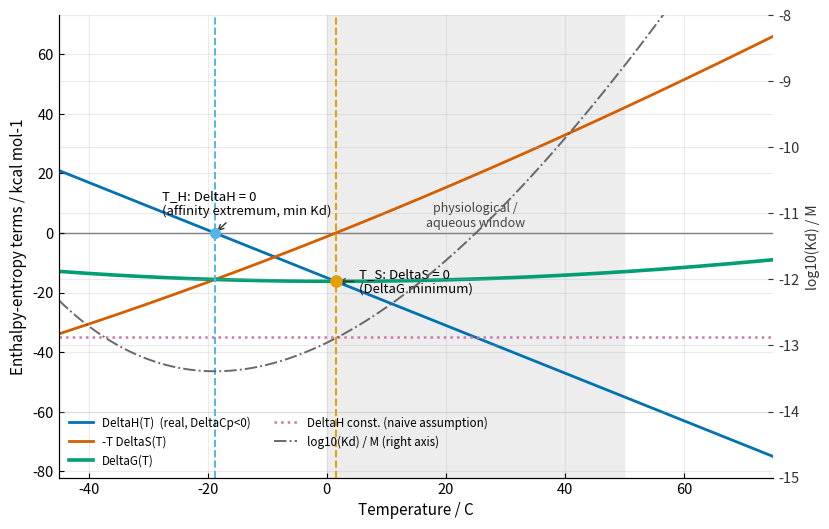
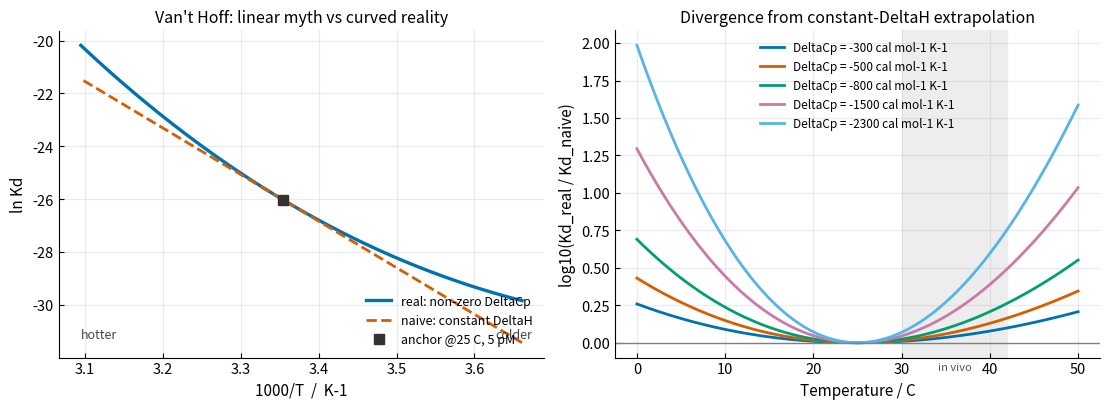
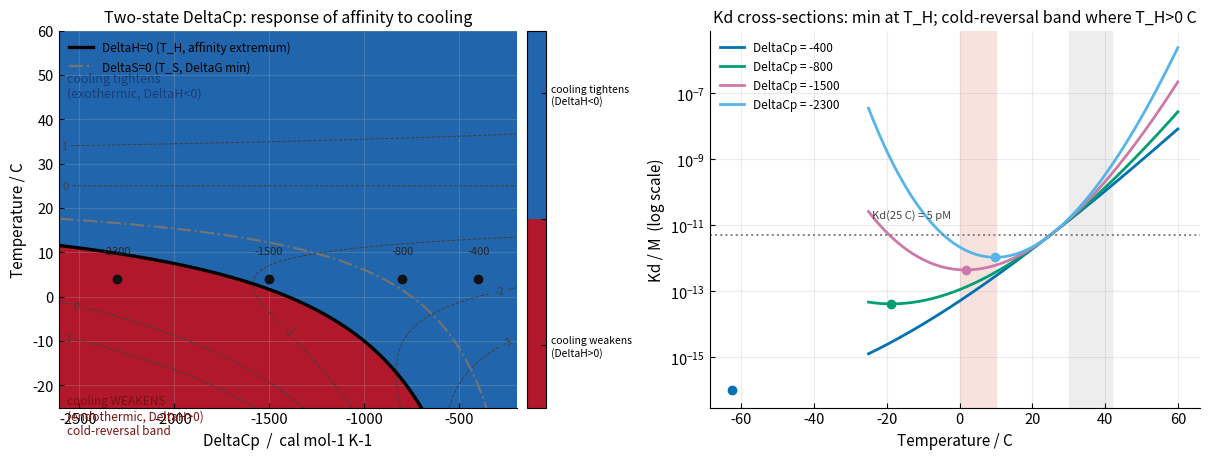
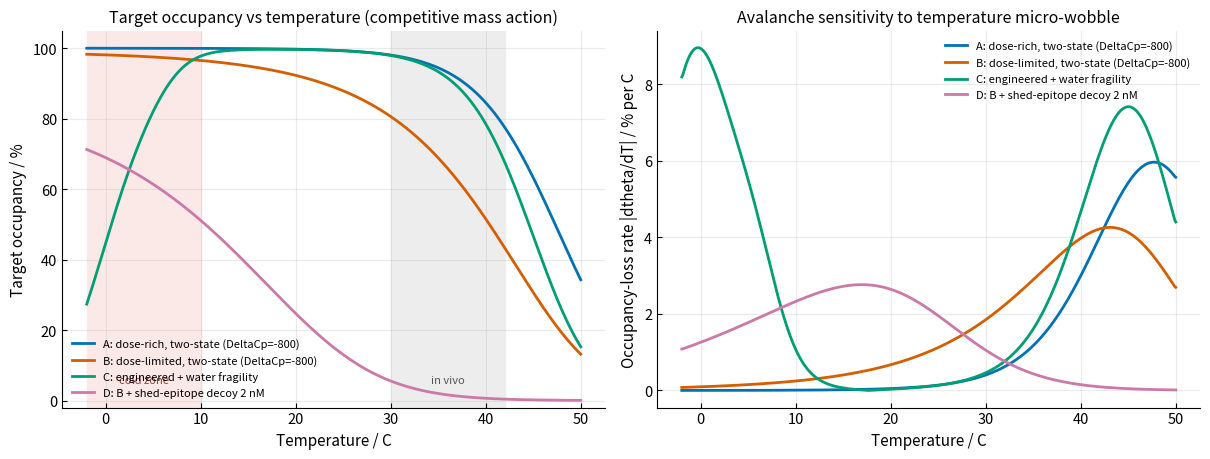
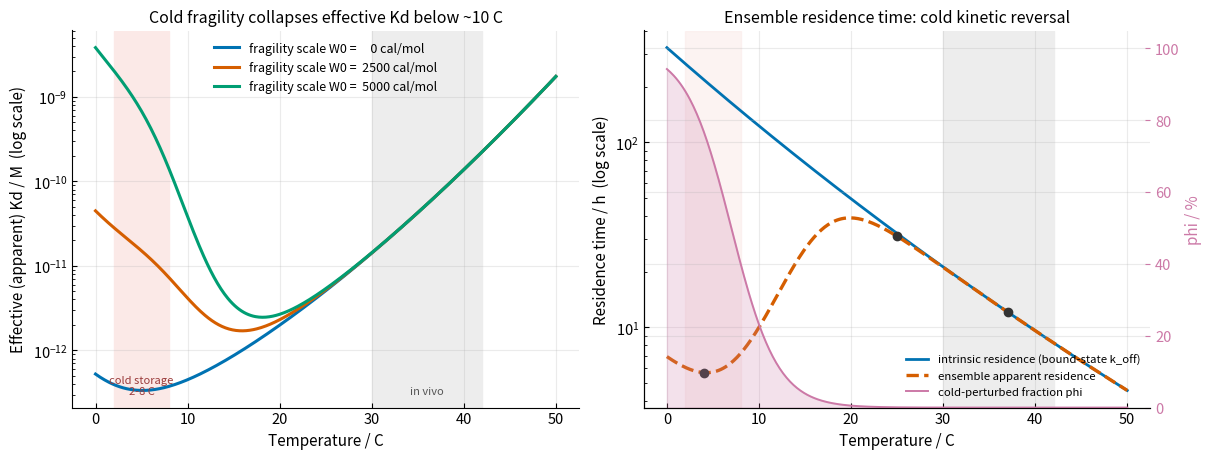

The script that saved these images, in order:
# -*- coding: utf-8 -*-
"""
antibody_dcp_thermodynamics_sim.py
===================================
Antibody-engineering "heat-capacity jump" (DeltaCp != 0) blind spot and
interfacial structured-water dynamical fragility: full-temperature simulation.

mAb-01 claim under attack
  Kd(25 C) = 5 pM  =>  DeltaG(25 C) = R*T*ln(Kd) ~ -15.4 kcal/mol
  DeltaH(25 C) = -35 kcal/mol  (strongly exothermic)
  "Van't Hoff: cooling only strengthens binding; an ultra-low Kd proves it can
   never be displaced in vivo."

Model layers
  L1  two-state binding with NON-ZERO, window-constant DeltaCp:
        DeltaH(T)=DeltaH0 + DeltaCp*(T - T0)
        DeltaS(T)=DeltaS0 + DeltaCp*ln(T / T0)
      exact differential  d(ln Kd)/dT = -DeltaH/(R T^2)
        => affinity extremum (min Kd) at T_H where DeltaH = 0
        => stability extremum (min DeltaG) at T_S where DeltaS = 0
  L2  naive constant-DeltaH Van't Hoff extrapolation vs L1 truth (deviation,
      expressed in log10 of the Kd ratio; grows with |DeltaCp| and |T - T0|).
  L3  effective cold penalty on top of L1:
        (a) local CDR/epitope cold-fold gate   -> f_active(T)
        (b) interfacial structured-water "fragility" term -> exp(Gw(T)/RT)
      together they turn the 2-8 C cold-storage zone into an effective-Kd
      reversal band ("cold inactivation latency region").
  L4  competitive target occupancy by mass action, incl. soluble decoy sinks.
  L5  residence-time model: intrinsic Arrhenius k_off vs ensemble apparent
      k_off once a cold-perturbed, fast-dissociating subpopulation appears.

Outputs (PNG @150 dpi, written to the working directory)
  fig1_thermo_decomposition.png   DeltaG / DeltaH / -T DeltaS vs T (T_H, T_S)
  fig2_vantoff_deviation.png      ln Kd vs 1/T real vs linear + Delta log10 Kd
  fig3_affinity_phase.png         affinity-response/reversal phase diagram
  fig4_occupancy_avalanche.png    target occupancy vs T + avalanche sensitivity
  fig5_water_koff.png             effective-Kd cold reversal + residence time
  sim_summary.txt                 machine-readable numeric digest

Run:   python antibody_dcp_thermodynamics_sim.py
No external dependencies beyond numpy / scipy / matplotlib.
"""

import numpy as np
import matplotlib
matplotlib.use("Agg")
import matplotlib.pyplot as plt
from matplotlib.colors import ListedColormap, BoundaryNorm

# ------------------------------------------------------------------ constants
R    = 1.987        # cal/(mol*K)
C2K  = 273.15
T0   = 298.15       # 25 C

Kd_ref = 5.0e-12           # M   (mAb-01 headline number)
dH_ref = -35000.0          # cal/mol
dG_ref = R*T0*np.log(Kd_ref)
dS_ref = (dH_ref - dG_ref)/T0        # ~ -65.7 cal/(mol*K)

CANON   = -800.0           # canonical DeltaCp (cal/(mol*K))
DC_LIST = [-300.0, -500.0, -800.0, -1500.0, -2300.0]
PAL = ["#0072B2", "#D55E00", "#009E73", "#CC79A7", "#56B4E9", "#E69F00", "#111111"]

plt.rcParams.update({
    "font.size": 10.5, "axes.titlesize": 11.5, "axes.labelsize": 11,
    "xtick.direction": "in", "ytick.direction": "in",
    "axes.spines.top": False, "axes.spines.right": False,
    "figure.dpi": 150, "savefig.dpi": 150, "savefig.bbox": "tight",
    "legend.frameon": False, "axes.grid": True, "grid.alpha": 0.25,
})

# --------------------------------------------------------------- L1 two-state
def dH_T(Tc, dCp=CANON):
    T = Tc + C2K
    return dH_ref + dCp*(T - T0)                       # cal/mol

def dS_T(Tc, dCp=CANON):
    T = Tc + C2K
    return dS_ref + dCp*np.log(T/T0)                   # cal/(mol*K)

def dG_T(Tc, dCp=CANON):
    T = Tc + C2K
    return dH_T(Tc, dCp) - T*dS_T(Tc, dCp)             # cal/mol

def Kd_2s(Tc, dCp=CANON):
    T = Tc + C2K
    return np.exp(dG_T(Tc, dCp)/(R*T))                 # M

def T_H_c(dCp=CANON):       # DeltaH = 0  -> affinity extremum (min Kd)
    return T0 - dH_ref/dCp - C2K

def T_S_c(dCp=CANON):       # DeltaS = 0  -> DeltaG minimum
    return T0*np.exp(-dS_ref/dCp) - C2K

def Kd_naive(Tc):           # L2: constant-DeltaH linear Van't Hoff
    T = Tc + C2K
    return Kd_ref*np.exp((dH_ref/R)*(1.0/T - 1.0/T0))

# ------------------------------------------------------------ L3 cold effects
# Local stability of the engineered hot-spot (active vs inactive conformer):
#   G_act(T) = A + B*(T-T0) + Ck*[(T-T0) - T*ln(T/T0)]   [cal/mol]
# anchors: active form stable by 2.5 kcal @25 C, neutral (f=0.5) @4 C,
#          stable by 3.0 kcal @37 C.
GA, GB, GCK = -2500.0, -69.1, -1383.4

def G_act(Tc):
    T = Tc + C2K
    return GA + GB*(T - T0) + GCK*((T - T0) - T*np.log(T/T0))

def f_active(Tc):
    T = Tc + C2K
    return 1.0/(1.0 + np.exp(np.clip(G_act(Tc), -3.0e4, 3.0e4)/(R*T)))

def Gw(Tc, amp, Tg=10.0, wg=3.0):     # water-fragility penalty (cal/mol)
    return amp/(1.0 + np.exp((Tc - Tg)/wg))

def Kd_eff(Tc, dCp=CANON, amp=0.0):   # effective (apparent) Kd, M
    T = Tc + C2K
    Kd = Kd_2s(Tc, dCp)
    if amp > 0:
        Kd = Kd*np.exp(Gw(Tc, amp)/(R*T))
    return Kd/f_active(Tc)

# ---------------------------------------------------------- L4 target binding
def theta_target(Tc, Kd_fn, Atot, Ttot, decoys=()):
    """Mass-action competitive occupancy of target.
    decoys: iterable of (concentration, Kd). Returns theta, [Ab], Kd1."""
    Kd1 = float(Kd_fn(Tc))
    def g(A):
        return A + Ttot*A/(A + Kd1) + sum(c*A/(A + Kd) for c, Kd in decoys) - Atot
    lo, hi = 0.0, Atot
    for _ in range(300):
        mid = 0.5*(lo + hi)
        if g(mid) > 0:
            hi = mid
        else:
            lo = mid
    A = 0.5*(lo + hi)
    return A/(A + Kd1), A, Kd1

# ---------------------------------------------------------- L5 kinetics
KB, HP = 1.380649e-23, 6.62607015e-34

def koff_intrinsic(Tc, Ea=15000.0, k37=2.3e-5):
    T = Tc + C2K
    return k37*np.exp((-Ea/R)*(1.0/T - 1.0/310.15))    # s^-1

def phi_cold(Tc, Tg=7.0, w=2.5):                       # cold-perturbed fraction
    return 1.0/(1.0 + np.exp((Tc - Tg)/w))

def koff_apparent(Tc, ratio=50.0, Ea=15000.0):
    kint = koff_intrinsic(Tc, Ea)
    ph = phi_cold(Tc)
    return ((1.0 - ph) + ph*ratio)*kint

# ------------------------------------------------------------ printed digest
def dCp_asa_band(Anp, Apol):
    """ASA correlation for DeltaCp of burial (Anp, Apol in Angstrom^2).
    Nonpolar burial lowers Cp by c_np in [0.32, 0.50] cal/(K A^2);
    polar burial adds c_pol in [0.05, 0.30] cal/(K A^2)."""
    lo = -0.50*Anp + 0.05*Apol
    hi = -0.32*Anp + 0.30*Apol
    return lo, hi

def summary():
    L = []
    ap = L.append
    ap("=== mAb-01 anchor @25C: Kd=%.2e M -> dG=%.3f kcal/mol; dH=%.3f; dS=%.2f cal/(mol*K) ==="
       % (Kd_ref, dG_ref/1000.0, dH_ref/1000.0, dS_ref))
    ap("")
    ap("L1 two-state non-zero DeltaCp:")
    for dCp in DC_LIST:
        ap("  dCp=%7.0f cal/(mol*K): T_H=%6.2f C  T_S=%6.2f C | Kd@0C=%.3e  Kd@4C=%.3e  "
           "Kd@25C=%.3e  Kd@37C=%.3e" % (dCp, T_H_c(dCp), T_S_c(dCp),
           Kd_2s(0, dCp), Kd_2s(4, dCp), Kd_2s(25, dCp), Kd_2s(37, dCp)))
    ap("")
    ap("L2 naive constant-dH Van't Hoff vs real (log10 Kd_real/Kd_naive):")
    for dCp in DC_LIST:
        for Tc in (0, 4, 25, 37):
            dv = np.log10(Kd_2s(Tc, dCp)/Kd_naive(Tc))
            ap("  dCp=%6.0f: dlog10Kd(%2d C) = %+.3f" % (dCp, Tc, dv))
    ap("")
    ap("L3 effective cold reversal (dCp=CANON, water-fragility amp sweep, cold gate on):")
    for amp in (0.0, 2500.0, 5000.0, 9000.0):
        ap("  amp=%5.0f cal: Kd_eff@0C=%.3e  @4C=%.3e  @10C=%.3e  @25C=%.3e  @37C=%.3e"
           % (amp, Kd_eff(0, amp=amp), Kd_eff(4, amp=amp), Kd_eff(10, amp=amp),
              Kd_eff(25, amp=amp), Kd_eff(37, amp=amp)))
    ap("")
    ap("L5 kinetics: k_off_int(4/25/37 C) = %.2e / %.2e / %.2e s-1"
       % (koff_intrinsic(4), koff_intrinsic(25), koff_intrinsic(37)))
    for Tc in (4, 25, 37):
        ap("   phi_cold(%d C)=%.3f   k_off_app(%d C)=%.3e s-1   tau_app=%.2f h"
           % (Tc, phi_cold(Tc), Tc, koff_apparent(Tc), 1.0/koff_apparent(Tc)/3600.0))
    ap("")
    ap("ASA-based DeltaCp estimate for buried nonpolar/polar area:")
    for Anp, Apol in ((600, 400), (900, 600), (1200, 800), (1600, 1000)):
        lo, hi = dCp_asa_band(Anp, Apol)
        ap("  Anp=%5d A2, Apol=%5d A2 -> dCp in [%+.3f, %+.3f] kcal/(mol*K)"
           % (Anp, Apol, lo/1000.0, hi/1000.0))
    txt = "\n".join(L)
    print(txt)
    with open("sim_summary.txt", "w") as f:
        f.write(txt + "\n")
    return txt

# ------------------------------------------------------------------ figures
def fig1(Tc=None, dCp=CANON):
    if Tc is None:
        Tc = np.linspace(-45.0, 75.0, 601)
    dH = dH_T(Tc, dCp)/1000.0
    dS = dS_T(Tc, dCp)
    Tk = Tc + C2K
    mTS = -(Tk*dS)/1000.0
    dG = dG_T(Tc, dCp)/1000.0
    TH, TS = T_H_c(dCp), T_S_c(dCp)
    fig, ax = plt.subplots(figsize=(8.4, 5.4))
    ax.axvspan(0, 50, color="#EDEDED", zorder=0)
    ax.axhline(0, color="0.45", lw=1, zorder=1)
    ax.plot(Tc, dH, color=PAL[0], lw=2, label="DeltaH(T)  (real, DeltaCp<0)")
    ax.plot(Tc, mTS, color=PAL[1], lw=2, label="-T DeltaS(T)")
    ax.plot(Tc, dG, color=PAL[2], lw=2.6, label="DeltaG(T)")
    ax.plot(Tc, np.full_like(Tc, dH_ref/1000.0), ls=":", lw=1.8, color=PAL[3],
            label="DeltaH const. (naive assumption)")
    ax.axvline(TH, color=PAL[4], ls="--", lw=1.4)
    ax.axvline(TS, color=PAL[5], ls="--", lw=1.4)
    ax.plot([TH], [0.0], "o", ms=7, color=PAL[4], zorder=5)
    ax.plot([TS], [dG_T(TS, dCp)/1000.0], "o", ms=8, color=PAL[5], zorder=5)
    ax.annotate("T_H: DeltaH = 0\n(affinity extremum, min Kd)",
                xy=(TH, 0.0), xytext=(TH-9, 6),
                arrowprops=dict(arrowstyle="->", color="0.2"), fontsize=9.5)
    ax.annotate("T_S: DeltaS = 0\n(DeltaG minimum)",
                xy=(TS, dG_T(TS, dCp)/1000.0), xytext=(TS+4, -20),
                arrowprops=dict(arrowstyle="->", color="0.2"), fontsize=9.5)
    ax.text(25, 2.2, "physiological /\naqueous window", ha="center",
            fontsize=9, color="#444444")
    ax2 = ax.twinx()
    ax2.plot(Tc, np.log10(Kd_2s(Tc, dCp)), color="0.35", lw=1.4, ls="-.", alpha=0.9,
             label="log10(Kd) / M (right axis)")
    ax2.set_ylabel("log10(Kd) / M", color="0.2", fontsize=10)
    ax2.spines["right"].set_visible(False)
    ax2.tick_params(axis="y", colors="0.2")
    ax2.set_ylim(-15, -8)
    ax.set_xlabel("Temperature / C")
    ax.set_ylabel("Enthalpy-entropy terms / kcal mol-1")
    ax.set_xlim(-45, 75)
    h1, l1 = ax.get_legend_handles_labels()
    h2, l2 = ax2.get_legend_handles_labels()
    ax.legend(h1 + h2, l1 + l2, loc="lower left", fontsize=8.4, ncol=2)
    fig.tight_layout()
    fig.savefig("fig1_thermo_decomposition.png")
    plt.close(fig)
    return TH, TS

def fig2():
    Tc = np.linspace(0.0, 50.0, 401)
    Tk = Tc + C2K
    fig, axes = plt.subplots(1, 2, figsize=(11.2, 4.2))
    ax = axes[0]
    ax.plot(1000.0/Tk, np.log(Kd_2s(Tc, CANON)), color=PAL[0], lw=2.4,
            label="real: non-zero DeltaCp")
    ax.plot(1000.0/Tk, np.log(Kd_naive(Tc)), color=PAL[1], lw=2.0, ls="--",
            label="naive: constant DeltaH")
    ax.plot([1000.0/T0], [np.log(Kd_ref)], "s", color="0.2", ms=7,
            label="anchor @25 C, 5 pM")
    ax.text(0.045, 0.06, "hotter", transform=ax.transAxes, fontsize=9, color="#444444")
    ax.text(0.90, 0.06, "colder", transform=ax.transAxes, fontsize=9, color="#444444")
    ax.set_xlabel("1000/T  /  K-1")
    ax.set_ylabel("ln Kd")
    ax.set_title("Van't Hoff: linear myth vs curved reality")
    ax.legend(fontsize=9, loc="lower right")
    ax2 = axes[1]
    for i, dCp in enumerate(DC_LIST):
        dv = np.log10(Kd_2s(Tc, dCp)/Kd_naive(Tc))
        ax2.plot(Tc, dv, color=PAL[i], lw=2.0,
                 label="DeltaCp = %+.0f cal mol-1 K-1" % dCp)
    ax2.axhline(0, color="0.5", lw=1)
    ax2.axvspan(30, 42, color="#EDEDED")
    ax2.text(36, -0.18, "in vivo", ha="center", fontsize=8, color="#555555")
    ax2.set_xlabel("Temperature / C")
    ax2.set_ylabel("log10(Kd_real / Kd_naive)")
    ax2.set_title("Divergence from constant-DeltaH extrapolation")
    ax2.legend(fontsize=8.5)
    fig.tight_layout()
    fig.savefig("fig2_vantoff_deviation.png")
    plt.close(fig)

def fig3():
    dCp_g = np.linspace(-2600.0, -200.0, 301)
    Tg_ = np.linspace(-25.0, 60.0, 426)
    DC, TT = np.meshgrid(dCp_g, Tg_)
    resp = np.where(dH_T(TT, DC) < 0.0, 1.0, -1.0)      # +1 cooling tightens
    ratio = np.log10(Kd_2s(TT, DC)/Kd_ref)
    cmap_disc = ListedColormap(["#B2182B", "#2166AC"])
    norm_disc = BoundaryNorm([-1.5, 0.0, 1.5], 2)
    fig, axes = plt.subplots(1, 2, figsize=(12.2, 4.7))
    ax = axes[0]
    im = ax.pcolormesh(dCp_g, Tg_, resp, cmap=cmap_disc, norm=norm_disc, shading="auto")
    cs = ax.contour(DC, TT, ratio, levels=[-3, -2, -1, 0, 1],
                    colors="0.25", linewidths=0.7, linestyles="--")
    ax.clabel(cs, fmt="%.0f", fontsize=8)
    ax.plot(dCp_g, [T_H_c(d) for d in dCp_g], color="k", lw=2.4,
            label="DeltaH=0 (T_H, affinity extremum)")
    ax.plot(dCp_g, [T_S_c(d) for d in dCp_g], color="0.45", lw=1.6, ls="-.",
            label="DeltaS=0 (T_S, DeltaG min)")
    ax.set_xlabel("DeltaCp  /  cal mol-1 K-1")
    ax.set_ylabel("Temperature / C")
    ax.set_title("Two-state DeltaCp: response of affinity to cooling")
    for x in (-400.0, -800.0, -1500.0, -2300.0):
        ax.plot([x], [4.0], "o", ms=6, color=PAL[6], zorder=6)
        ax.annotate("%.0f" % x, (x, 9.5), fontsize=8, ha="center", color="0.15")
    ax.text(-2560, 45, "cooling tightens\n(exothermic, DeltaH<0)", fontsize=9,
            color="#1a3d7c")
    ax.text(-2560, -22, "cooling WEAKENS\n(endothermic, DeltaH>0)\ncold-reversal band",
            fontsize=8.5, color="#7a1111", va="top")
    ax.set_ylim(-25, 60)
    ax.legend(loc="upper left", fontsize=8.5)
    cbi = fig.colorbar(im, ax=ax, ticks=[-1.0, 0.0, 1.0], fraction=0.045, pad=0.02)
    cbi.ax.set_yticklabels(["cooling weakens\n(DeltaH>0)", "", "cooling tightens\n(DeltaH<0)"],
                           fontsize=7.5)
    ax2 = axes[1]
    for dCp, c in zip((-400.0, -800.0, -1500.0, -2300.0),
                      (PAL[0], PAL[2], PAL[3], PAL[4])):
        ax2.semilogy(Tg_, Kd_2s(Tg_, dCp), color=c, lw=2.0,
                     label="DeltaCp = %+.0f" % dCp)
        th = T_H_c(dCp=dCp)
        ax2.semilogy([th], [Kd_2s(th, dCp)], "o", ms=6, color=c)
    ax2.axhline(Kd_ref, color="0.5", ls=":", lw=1.4)
    ax2.text(-24, Kd_ref*3.2, "Kd(25 C) = 5 pM", fontsize=8, color="#444444")
    ax2.axvspan(0, 10, color="#F7E2DE")
    ax2.axvspan(30, 42, color="#EDEDED")
    ax2.set_xlabel("Temperature / C")
    ax2.set_ylabel("Kd / M  (log scale)")
    ax2.set_title("Kd cross-sections: min at T_H; cold-reversal band where T_H>0 C")
    ax2.legend(fontsize=8.5)
    fig.tight_layout()
    fig.savefig("fig3_affinity_phase.png")
    plt.close(fig)

def fig4():
    Tc = np.linspace(-2.0, 50.0, 521)
    scen = [
        ("A: dose-rich, two-state (DeltaCp=-800)", dict(Atot=1.0e-9, Ttot=3.0e-10,
         dCp=-800.0, amp=0.0, shed=0.0)),
        ("B: dose-limited, two-state (DeltaCp=-800)", dict(Atot=3.0e-10, Ttot=3.0e-10,
         dCp=-800.0, amp=0.0, shed=0.0)),
        ("C: engineered + water fragility", dict(Atot=1.0e-9, Ttot=3.0e-10,
         dCp=-1500.0, amp=3500.0, shed=0.0)),
        ("D: B + shed-epitope decoy 2 nM", dict(Atot=3.0e-10, Ttot=3.0e-10,
         dCp=-800.0, amp=0.0, shed=2.0e-9)),
    ]
    def make_kf(prm):
        if prm["amp"] > 0:
            return lambda t: Kd_eff(t, dCp=prm["dCp"], amp=prm["amp"])
        return lambda t: Kd_2s(t, prm["dCp"])
    fig, axes = plt.subplots(1, 2, figsize=(12.2, 4.7))
    ax = axes[0]
    cols = ["#0072B2", "#D55E00", "#009E73", "#CC79A7"]
    deriv = {}
    for (name, prm), c in zip(scen, cols):
        kf = make_kf(prm)
        th = np.empty_like(Tc)
        for i, t in enumerate(Tc):
            decs = [(prm["shed"], kf(25.0))] if prm["shed"] > 0 else []
            th[i], _, _ = theta_target(t, kf, prm["Atot"], prm["Ttot"], decs)
        ax.plot(Tc, th*100.0, color=c, lw=2.0, label=name)
        deriv[name] = np.gradient(th, Tc)
    ax.axvspan(30, 42, color="#EDEDED")
    ax.axvspan(-2, 10, color="#FBE9E7")
    ax.text(36, 5, "in vivo", ha="center", fontsize=8, color="#555555")
    ax.text(4, 5, "cold zone", ha="center", fontsize=8, color="#9a3b3b")
    ax.set_xlabel("Temperature / C")
    ax.set_ylabel("Target occupancy / %")
    ax.set_ylim(-2, 105)
    ax.set_title("Target occupancy vs temperature (competitive mass action)")
    ax.legend(fontsize=8.0, loc="lower left")
    ax2 = axes[1]
    for (name, _), c in zip(scen, cols):
        ax2.plot(Tc, np.abs(deriv[name])*100.0, color=c, lw=2.0, label=name)
    ax2.set_xlabel("Temperature / C")
    ax2.set_ylabel("Occupancy-loss rate |dtheta/dT| / % per C")
    ax2.set_title("Avalanche sensitivity to temperature micro-wobble")
    ax2.legend(fontsize=8.0)
    fig.tight_layout()
    fig.savefig("fig4_occupancy_avalanche.png")
    plt.close(fig)

def fig5():
    Tc = np.linspace(0.0, 50.0, 401)
    fig, axes = plt.subplots(1, 2, figsize=(12.2, 4.7))
    ax = axes[0]
    for amp, c in zip((0.0, 2500.0, 5000.0), ("#0072B2", "#D55E00", "#009E73")):
        Ke = np.array([Kd_eff(t, dCp=CANON, amp=amp) for t in Tc])
        ax.semilogy(Tc, Ke, color=c, lw=2.2,
                    label="fragility scale W0 = %5.0f cal/mol" % amp)
    ax.axvspan(2, 8, color="#FBE9E7")
    ax.axvspan(30, 42, color="#EDEDED")
    ax.text(5, 3.0e-13, "cold storage\n2-8 C", fontsize=8, ha="center", color="#9a3b3b")
    ax.text(36, 3.0e-13, "in vivo", fontsize=8, ha="center", color="#555555")
    ax.set_xlabel("Temperature / C")
    ax.set_ylabel("Effective (apparent) Kd / M  (log scale)")
    ax.set_title("Cold fragility collapses effective Kd below ~10 C")
    ax.legend(fontsize=9)
    ax2 = axes[1]
    tau_int = 1.0/np.array([koff_intrinsic(t) for t in Tc])
    tau_app = 1.0/np.array([koff_apparent(t) for t in Tc])
    ax2.semilogy(Tc, tau_int/3600.0, color=PAL[0], lw=2.0,
                 label="intrinsic residence (bound-state k_off)")
    ax2.semilogy(Tc, tau_app/3600.0, color=PAL[1], lw=2.4, ls="--",
                 label="ensemble apparent residence")
    ax2b = ax2.twinx()
    ph = np.array([phi_cold(t) for t in Tc])
    ax2b.fill_between(Tc, 0.0, ph*100.0, color="#CC79A7", alpha=0.22)
    ax2b.plot(Tc, ph*100.0, color="#CC79A7", lw=1.4, label="cold-perturbed fraction phi")
    ax2b.set_ylabel("phi / %", color="#CC79A7")
    ax2b.tick_params(axis="y", colors="#CC79A7")
    ax2b.spines["right"].set_visible(False)
    ax2b.set_ylim(0, 105)
    for t in (4, 25, 37):
        ax2.semilogy([t], [1.0/koff_apparent(t)/3600.0], "o", ms=6, color="0.2")
    ax2.axvspan(2, 8, color="#FBE9E7", alpha=0.5)
    ax2.axvspan(30, 42, color="#EDEDED")
    ax2.set_xlabel("Temperature / C")
    ax2.set_ylabel("Residence time / h  (log scale)")
    ax2.set_title("Ensemble residence time: cold kinetic reversal")
    h1, l1 = ax2.get_legend_handles_labels()
    h2, l2 = ax2b.get_legend_handles_labels()
    ax2.legend(h1 + h2, l1 + l2, fontsize=8.2, loc="lower right")
    fig.tight_layout()
    fig.savefig("fig5_water_koff.png")
    plt.close(fig)

# ------------------------------------------------------------------- main
def main():
    summary()
    fig1()
    fig2()
    fig3()
    fig4()
    fig5()
    print("\nPNG figures + sim_summary.txt written.")

if __name__ == "__main__":
    main()
